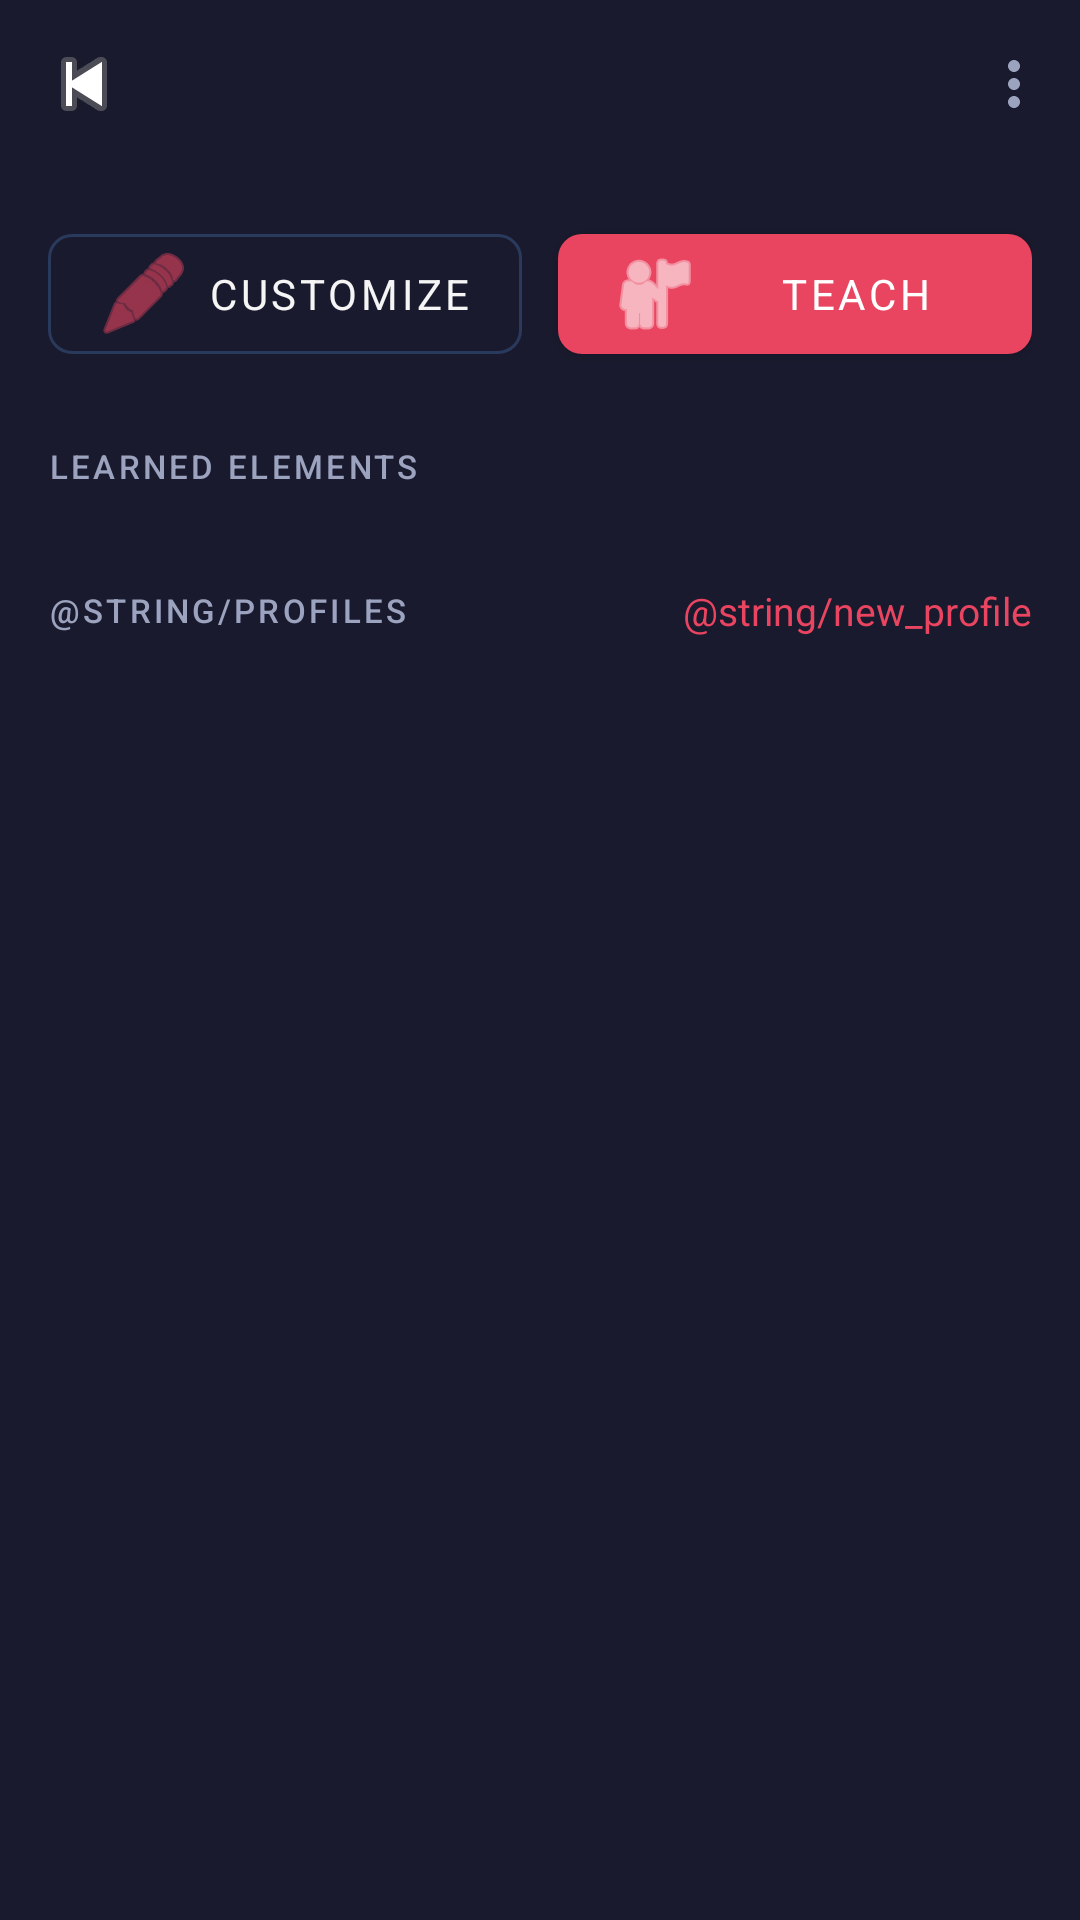

Write the Android layout XML for this screen, with the resource values it uses.
<!-- AndroidManifest.xml: application theme Theme.InYourFace -->
<!-- res/layout/activity_editor.xml -->
<?xml version="1.0" encoding="utf-8"?>
<LinearLayout
    xmlns:android="http://schemas.android.com/apk/res/android"
    xmlns:app="http://schemas.android.com/apk/res-auto"
    android:layout_width="match_parent"
    android:layout_height="match_parent"
    android:orientation="vertical"
    android:background="@color/brand_deep">

    
    <com.google.android.material.appbar.MaterialToolbar
        android:id="@+id/toolbar"
        android:layout_width="match_parent"
        android:layout_height="?attr/actionBarSize"
        android:background="@color/brand_deep"
        app:titleTextColor="@color/brand_on_surface"
        app:navigationIcon="@android:drawable/ic_media_previous"
        app:menu="@menu/menu_editor"/>

    
    <LinearLayout
        android:id="@+id/bannerTeachMode"
        android:layout_width="match_parent"
        android:layout_height="wrap_content"
        android:orientation="horizontal"
        android:gravity="center_vertical"
        android:background="@color/brand_accent"
        android:paddingHorizontal="16dp"
        android:paddingVertical="10dp"
        android:visibility="gone">

        <TextView
            android:id="@+id/bannerTeachText"
            android:layout_width="0dp"
            android:layout_weight="1"
            android:layout_height="wrap_content"
            android:text="@string/teach_mode_active"
            android:textColor="@color/white"
            android:textSize="13sp"/>

        <TextView
            android:id="@+id/btnCancelTeach"
            android:layout_width="wrap_content"
            android:layout_height="wrap_content"
            android:text="@string/cancel"
            android:textColor="@color/white"
            android:textSize="13sp"
            android:textStyle="bold"
            android:paddingStart="16dp"/>

    </LinearLayout>

    
    <LinearLayout
        android:id="@+id/bannerKeyStale"
        android:layout_width="match_parent"
        android:layout_height="wrap_content"
        android:orientation="horizontal"
        android:gravity="center_vertical"
        android:background="#3AF5A623"
        android:paddingHorizontal="16dp"
        android:paddingVertical="8dp"
        android:visibility="gone">

        <TextView
            android:layout_width="0dp"
            android:layout_weight="1"
            android:layout_height="wrap_content"
            android:text="@string/key_stale_notice"
            android:textColor="@color/brand_on_surface"
            android:textSize="12sp"/>

        <TextView
            android:id="@+id/btnRefreshKey"
            android:layout_width="wrap_content"
            android:layout_height="wrap_content"
            android:text="@string/key_stale_refresh"
            android:textColor="@color/status_warning"
            android:textSize="12sp"
            android:textStyle="bold"
            android:paddingStart="12dp"/>

    </LinearLayout>

    
    <androidx.core.widget.NestedScrollView
        android:layout_width="match_parent"
        android:layout_height="0dp"
        android:layout_weight="1">

        <LinearLayout
            android:layout_width="match_parent"
            android:layout_height="wrap_content"
            android:orientation="vertical"
            android:paddingHorizontal="16dp"
            android:paddingBottom="24dp">

            
            <LinearLayout
                android:layout_width="match_parent"
                android:layout_height="wrap_content"
                android:orientation="horizontal"
                android:layout_marginTop="16dp"
                android:weightSum="2">

                
                <com.google.android.material.button.MaterialButton
                    android:id="@+id/btnCustomizeMode"
                    style="@style/Widget.InYourFace.Button.Outline"
                    android:layout_width="0dp"
                    android:layout_weight="1"
                    android:layout_height="wrap_content"
                    android:layout_marginEnd="6dp"
                    android:text="@string/customize_mode"
                    app:icon="@android:drawable/ic_menu_edit"/>

                
                <com.google.android.material.button.MaterialButton
                    android:id="@+id/btnTeachMode"
                    style="@style/Widget.InYourFace.Button"
                    android:layout_width="0dp"
                    android:layout_weight="1"
                    android:layout_height="wrap_content"
                    android:layout_marginStart="6dp"
                    android:text="@string/teach_mode"
                    app:icon="@android:drawable/ic_menu_myplaces"/>

            </LinearLayout>

            
            <TextView
                android:id="@+id/teachHint"
                android:layout_width="match_parent"
                android:layout_height="wrap_content"
                android:layout_marginTop="8dp"
                android:textColor="@color/brand_on_surface_secondary"
                android:textSize="12sp"
                android:gravity="center"
                android:visibility="gone"/>

            
            <LinearLayout
                android:id="@+id/barCustomizeActions"
                android:layout_width="match_parent"
                android:layout_height="wrap_content"
                android:orientation="horizontal"
                android:layout_marginTop="10dp"
                android:visibility="gone"
                android:weightSum="2">

                <com.google.android.material.button.MaterialButton
                    android:id="@+id/btnCancelCustomize"
                    style="@style/Widget.InYourFace.Button.Outline"
                    android:layout_width="0dp"
                    android:layout_weight="1"
                    android:layout_height="wrap_content"
                    android:layout_marginEnd="6dp"
                    android:text="@string/cancel_changes"/>

                <com.google.android.material.button.MaterialButton
                    android:id="@+id/btnAcceptCustomize"
                    style="@style/Widget.InYourFace.Button"
                    android:layout_width="0dp"
                    android:layout_weight="1"
                    android:layout_height="wrap_content"
                    android:layout_marginStart="6dp"
                    android:text="@string/accept_changes"/>

            </LinearLayout>

            
            <TextView
                android:layout_width="match_parent"
                android:layout_height="wrap_content"
                android:layout_marginTop="24dp"
                android:layout_marginBottom="8dp"
                android:text="Learned Elements"
                style="@style/TextAppearance.InYourFace.SectionHeader"/>

            
            <TextView
                android:id="@+id/emptyElements"
                android:layout_width="match_parent"
                android:layout_height="wrap_content"
                android:layout_marginTop="16dp"
                android:text="@string/no_elements"
                android:textColor="@color/brand_on_surface_secondary"
                android:textSize="14sp"
                android:gravity="center"
                android:lineSpacingMultiplier="1.4"
                android:visibility="gone"/>

            
            <androidx.recyclerview.widget.RecyclerView
                android:id="@+id/recyclerElements"
                android:layout_width="match_parent"
                android:layout_height="wrap_content"
                android:nestedScrollingEnabled="false"/>

            
            <LinearLayout
                android:layout_width="match_parent"
                android:layout_height="wrap_content"
                android:orientation="horizontal"
                android:gravity="center_vertical"
                android:layout_marginTop="24dp"
                android:layout_marginBottom="8dp">

                <TextView
                    android:layout_width="0dp"
                    android:layout_weight="1"
                    android:layout_height="wrap_content"
                    android:text="@string/profiles"
                    style="@style/TextAppearance.InYourFace.SectionHeader"/>

                <TextView
                    android:id="@+id/btnNewProfile"
                    android:layout_width="wrap_content"
                    android:layout_height="wrap_content"
                    android:text="@string/new_profile"
                    android:textColor="@color/brand_accent"
                    android:textSize="13sp"/>

            </LinearLayout>

            
            <androidx.recyclerview.widget.RecyclerView
                android:id="@+id/recyclerProfiles"
                android:layout_width="match_parent"
                android:layout_height="wrap_content"
                android:nestedScrollingEnabled="false"/>

        </LinearLayout>

    </androidx.core.widget.NestedScrollView>

</LinearLayout>
<!-- resources referenced by this layout -->
<resources>
  <color name="brand_accent">#E94560</color>
  <color name="brand_deep">#1A1A2E</color>
  <color name="brand_on_surface">#F5F5F5</color>
  <color name="brand_on_surface_secondary">#9BA3BF</color>
  <color name="status_warning">#F5A623</color>
  <color name="white">#FFFFFF</color>
  <string name="accept_changes">Accept</string>
  <string name="cancel">Cancel</string>
  <string name="cancel_changes">Cancel</string>
  <string name="customize_mode">Customize</string>
  <string name="key_stale_notice">App layout may have changed. Some elements may have shifted.</string>
  <string name="key_stale_refresh">Refresh</string>
  <string name="no_elements">No elements learned yet.\nTap Teach to record your first element.</string>
  <string name="teach_mode">Teach</string>
  <string name="teach_mode_active">Teach Mode Active</string>
  <style name="TextAppearance.InYourFace.SectionHeader">
          <item name="android:textSize">11sp</item>
          <item name="android:letterSpacing">0.1</item>
          <item name="android:textAllCaps">true</item>
          <item name="android:textColor">@color/brand_on_surface_secondary</item>
          <item name="android:fontFamily">sans-serif-medium</item>
      </style>
  <style name="Widget.InYourFace.Button" parent="Widget.MaterialComponents.Button">
          <item name="backgroundTint">@color/brand_accent</item>
          <item name="android:textColor">@color/white</item>
          <item name="cornerRadius">8dp</item>
      </style>
  <style name="Widget.InYourFace.Button.Outline" parent="Widget.MaterialComponents.Button.OutlinedButton">
          <item name="strokeColor">@color/brand_divider</item>
          <item name="android:textColor">@color/brand_on_surface</item>
          <item name="cornerRadius">8dp</item>
      </style>
  <style name="Theme.InYourFace" parent="Theme.MaterialComponents.DayNight.NoActionBar">
          <item name="colorPrimary">@color/brand_accent</item>
          <item name="colorPrimaryVariant">@color/brand_mid</item>
          <item name="colorOnPrimary">@color/white</item>
          <item name="colorSecondary">@color/brand_mid</item>
          <item name="colorSecondaryVariant">@color/brand_deep</item>
          <item name="colorOnSecondary">@color/white</item>
          <item name="colorSurface">@color/brand_surface</item>
          <item name="colorOnSurface">@color/brand_on_surface</item>
          <item name="android:colorBackground">@color/brand_deep</item>
          <item name="android:windowBackground">@color/brand_deep</item>
          <item name="android:statusBarColor">@color/brand_deep</item>
          <item name="android:navigationBarColor">@color/brand_deep</item>
          <item name="android:textColorPrimary">@color/brand_on_surface</item>
          <item name="android:textColorSecondary">@color/brand_on_surface_secondary</item>
          <item name="android:fontFamily">sans-serif</item>
      </style>
  <color name="brand_divider">#2A3A5C</color>
  <color name="brand_mid">#0F3460</color>
  <color name="brand_surface">#16213E</color>
</resources>
